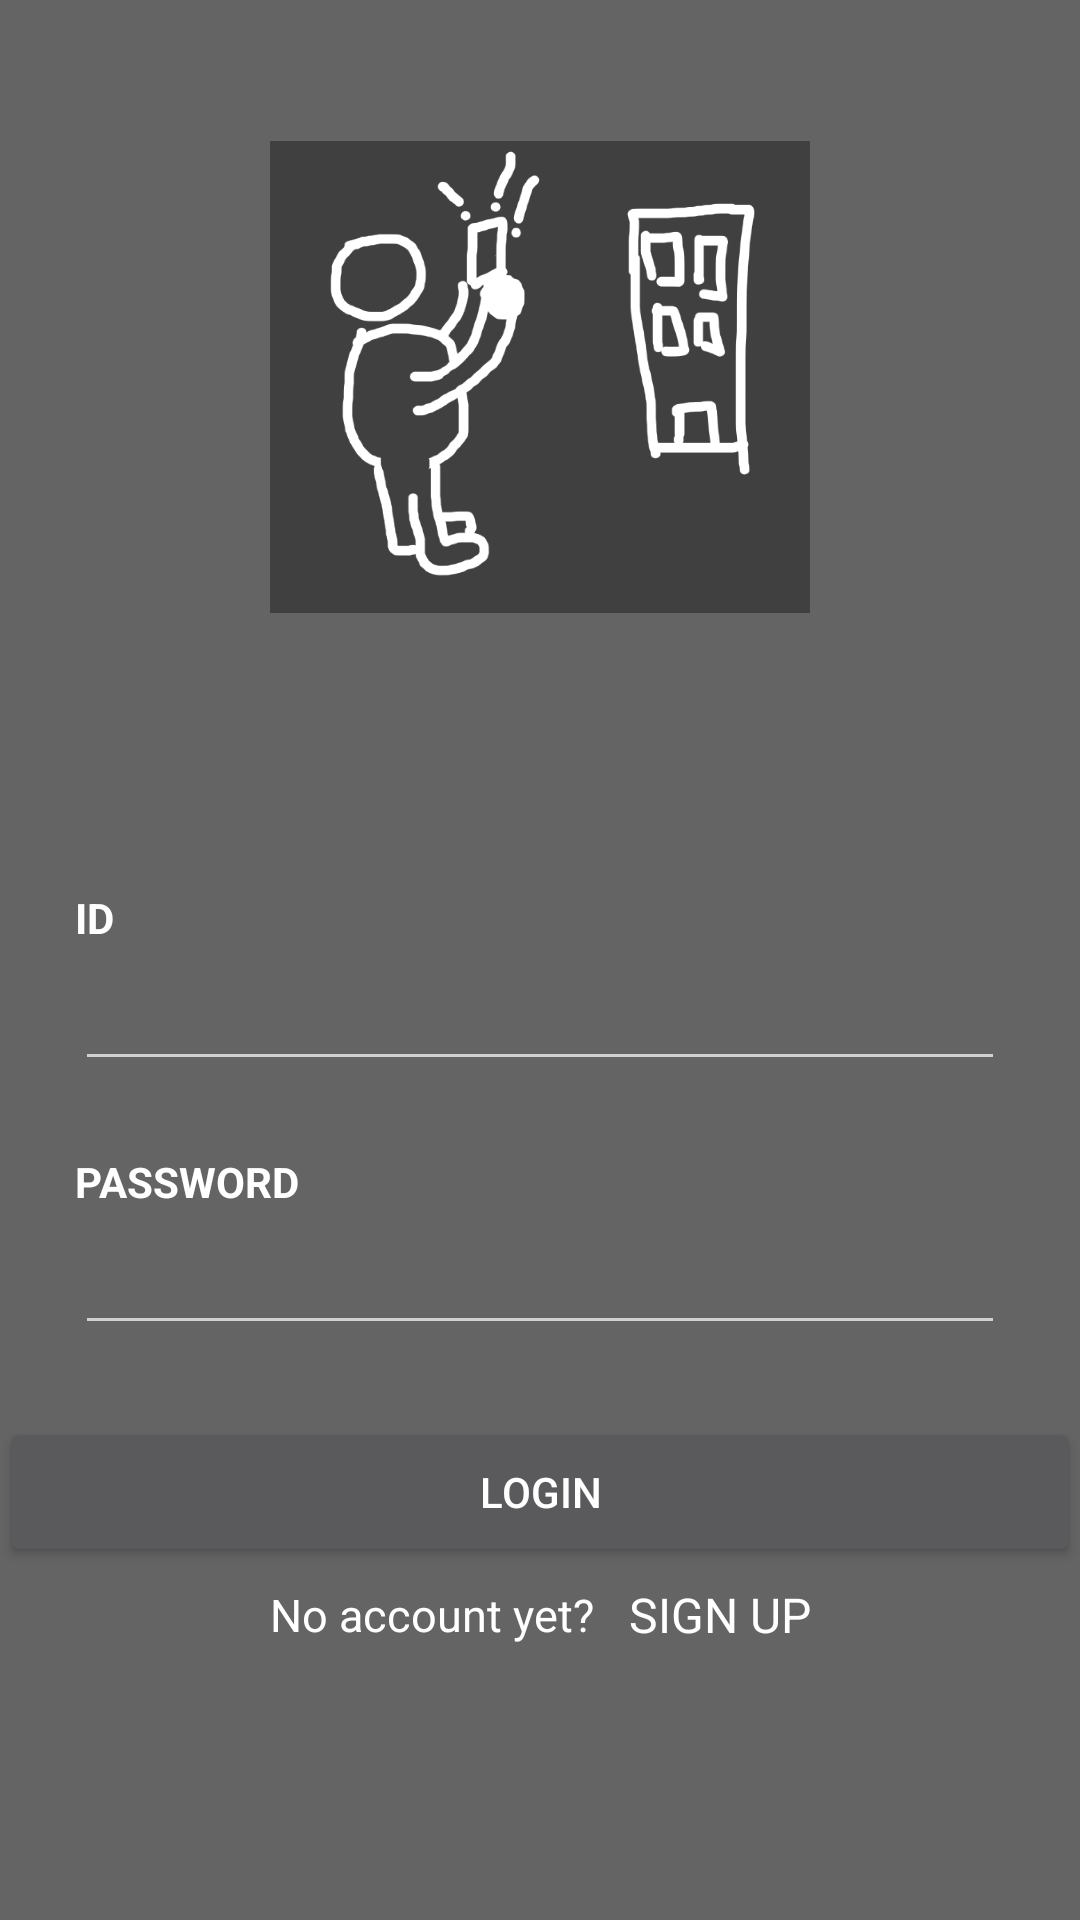

Here is an Android app screen rendered from its layout file. Give the layout XML and the strings, colors and styles it references.
<!-- AndroidManifest.xml: application theme Theme.AppCompat.NoActionBar -->
<!-- res/layout/activity_login.xml -->
<?xml version="1.0" encoding="utf-8"?>
<LinearLayout xmlns:android="http://schemas.android.com/apk/res/android"
    xmlns:tools="http://schemas.android.com/tools"
    tools:context="com.example.lee.loading_page_2.login.LoginActivity"
    android:orientation="vertical"

    android:layout_width="match_parent"
    android:layout_height="match_parent"
    android:background="#646464"
    android:weightSum="1">


    <ImageView
        android:layout_width="match_parent"
        android:layout_height="200dp"
        android:paddingTop="20dip"
        android:paddingRight="90dip"
        android:paddingLeft="90dip"
        android:paddingBottom="40dip"
        android:src="@drawable/cutty_logo"
        android:layout_weight="0.44" />

    <LinearLayout
        android:layout_width="match_parent"
        android:layout_height="wrap_content"
        android:orientation="vertical"
        android:layout_marginTop="25dip"
        android:layout_marginLeft="25dip"
        android:layout_marginRight="25dip">

        <TextView
            android:layout_width="match_parent"
            android:layout_height="25dp"
            android:textColor="#ffffff"
            android:textStyle="bold"
            android:text="ID"/>
        <EditText
            android:singleLine="true"
            android:id="@+id/login_id_edittext"
            android:layout_width="match_parent"
            android:layout_height="wrap_content"
            android:layout_marginBottom="24dp"
            android:paddingTop="10dp"
            android:paddingBottom="10dp"
            android:paddingRight="30dp"
            android:paddingLeft="30dp"
            android:textColorHint="#ffffff"
            android:gravity="left"
            android:textSize="14dip"
            android:textColor="#ffffff" />

        <TextView
            android:layout_width="match_parent"
            android:layout_height="25dp"

            android:textColor="#ffffff"
            android:textStyle="bold"
            android:text="PASSWORD"/>
        <EditText
            android:inputType="textPassword"
            android:id="@+id/login_pw_edittext"
            android:singleLine="true"
            android:layout_width="match_parent"
            android:layout_height="wrap_content"
            android:layout_marginBottom="24dp"
            android:paddingTop="10dp"
            android:paddingBottom="10dp"
            android:paddingRight="30dp"
            android:paddingLeft="30dp"
            android:textColorHint="#ffffff"
            android:gravity="left"
            android:textSize="14dip"
            android:textColorHighlight="#ffffff"
            android:textColor="#ffffff" />
    </LinearLayout>

    <Button
        android:id="@+id/login_button"
        android:layout_width="match_parent"
        android:layout_height="50dp"
        android:text="Login"
        android:textColor="#ffffff"
        />

    <LinearLayout
        android:layout_width="match_parent"
        android:layout_height="wrap_content"
        android:orientation="horizontal"
        android:layout_marginTop="5dp"
        android:gravity="center">

        <TextView
            android:layout_width="wrap_content"
            android:layout_height="wrap_content"
            android:text="No account yet?"
            android:gravity="center"
            android:textColor="#ffffff"
            android:textSize="15dip"/>

        <TextView android:id="@+id/login_link_signup"
            android:layout_width="wrap_content"
            android:layout_height="wrap_content"
            android:text="   SIGN UP"
            android:gravity="center"
            android:textColor="#ffffff"
            android:textSize="16dip"
            android:backgroundTint="#ffffff" />


    </LinearLayout>


</LinearLayout>
<!-- resources referenced by this layout -->
<resources>
  <!-- drawable cutty_logo: png bitmap (drawable, 106450 bytes) -->
</resources>
